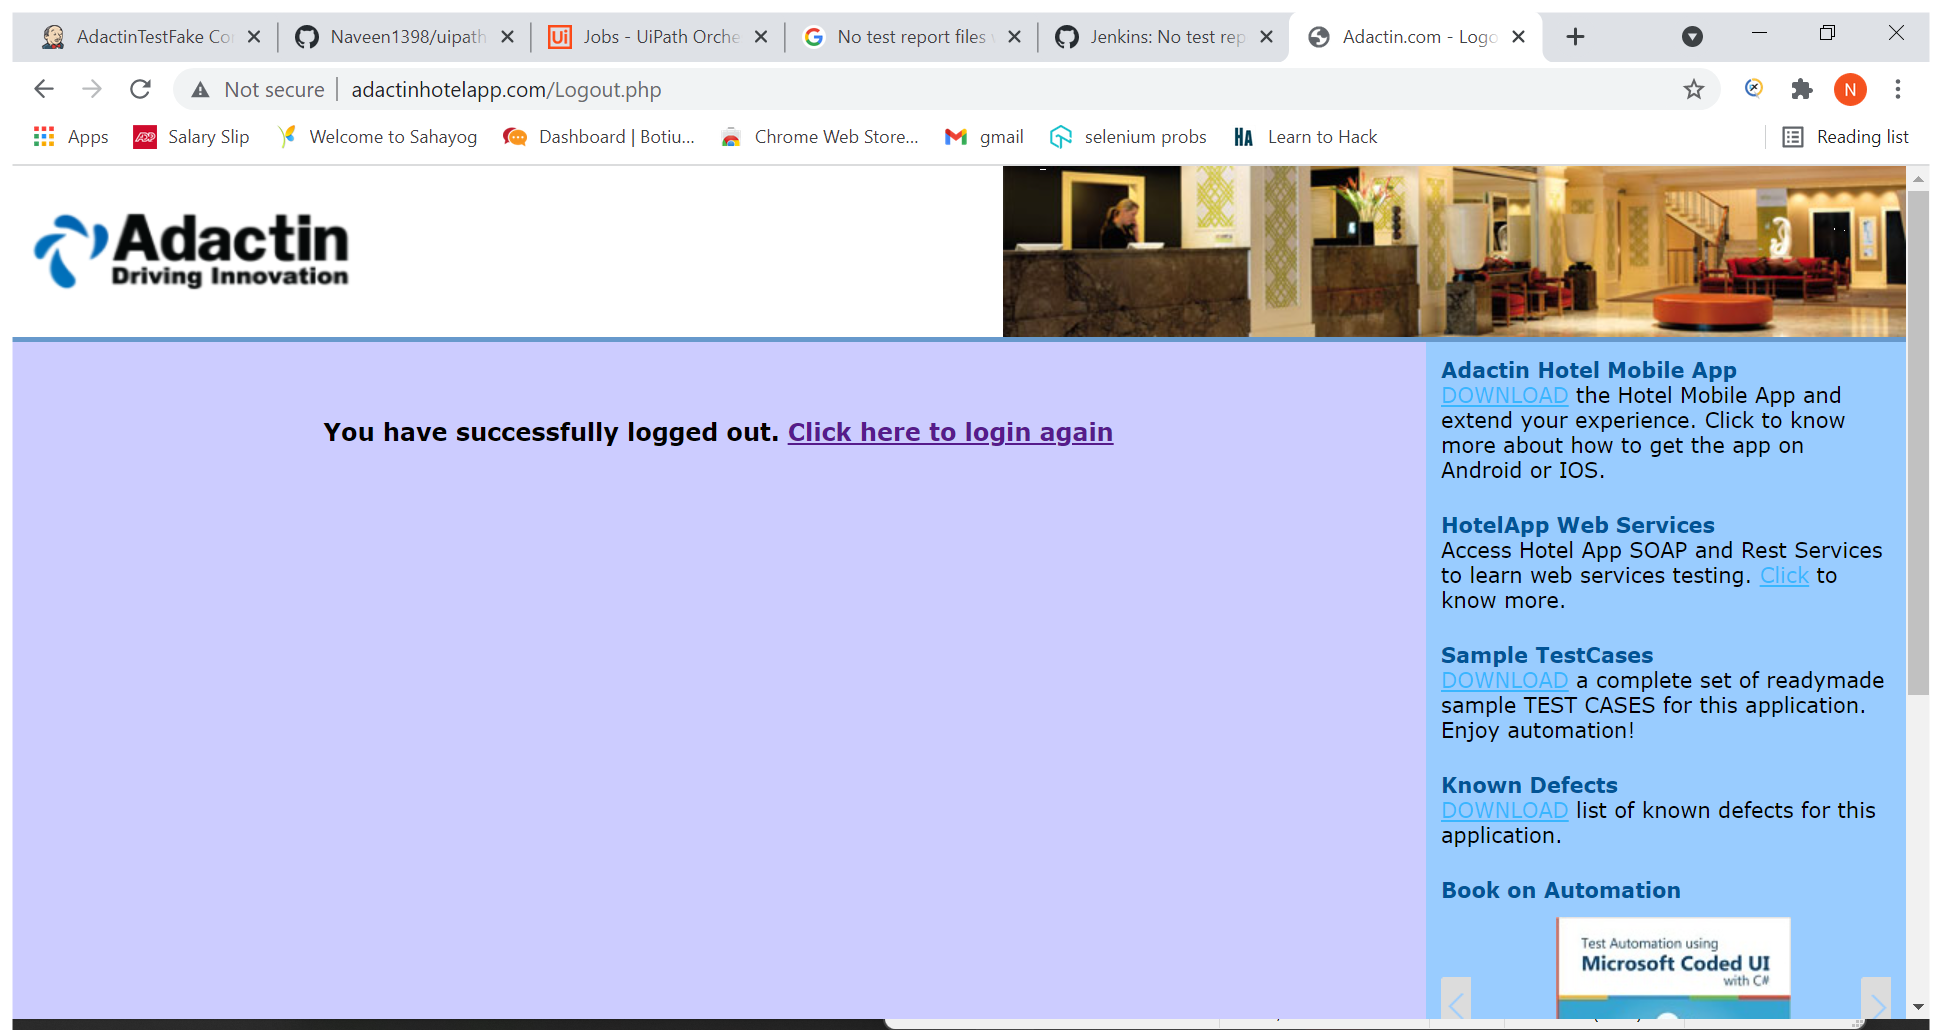
Task: This is to test the Adacitin hotel booking website
Workflow: TestCase- 101

Step 1 [try]: Use Browser Chrome: Adactin.com - Logout in window 'Adactin.com - Logout' (chrome.exe)
